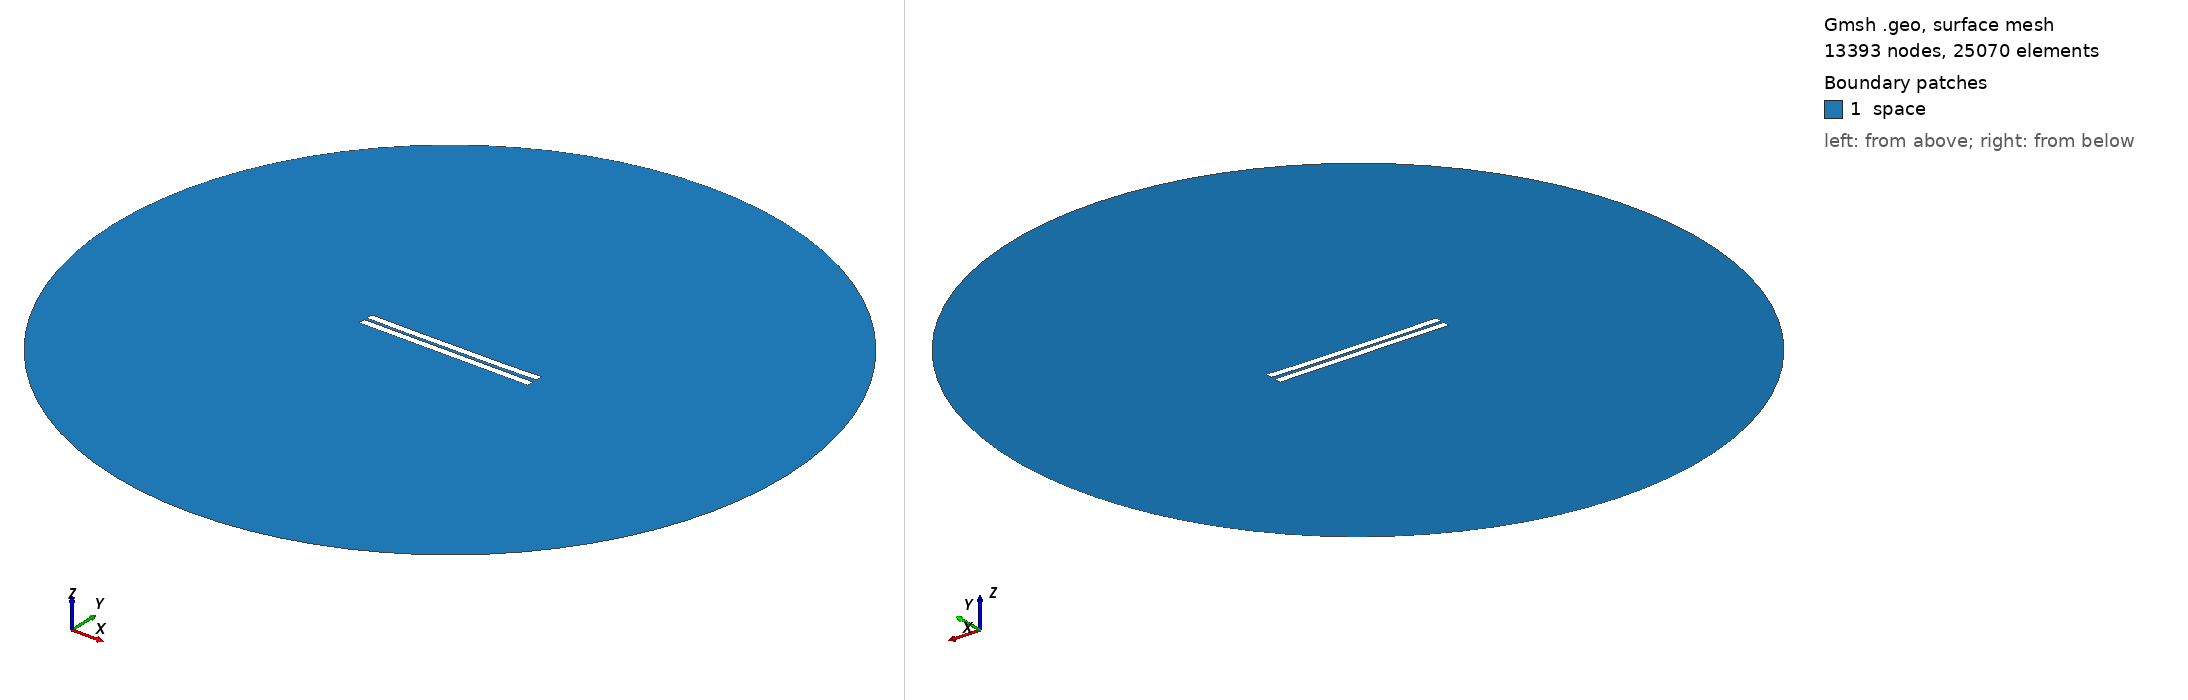

Gmsh geometry script, surface-meshed: 13393 nodes, 25070 surface elements. Boundary patches (legend numbers): 1 space. Left view from above one corner, right view from below the opposite corner. Legend entries are the model's physical surfaces. The drawing asked Gmsh for element sizes between 1% and 20% of the model's largest extent; the script's own settings can give other sizes.

=== 1137.geo (drawn) ===
//---------------------------------------
// Geometry kernel
//---------------------------------------

SetFactory("OpenCASCADE");



//---------------------------------------
// Parameters of the geometry
//---------------------------------------

// Overetch of the upper plate
overetch = 0.0;

// Distance between the plates
distance = 1.75;

// Discretization over the x axis (for the deformation)
nx = 50; 

// Length of the plate
L = 100 - overetch; 

// Number of modes
n = 4; 

// 1st mode coefficient
coeff(1) = 0.15;
beta(1) = 0.596864 * 3.1415926535 / L;

// 2nd mode coefficient
coeff(2) = -0.15;
beta(2) = 1.49418 * 3.1415926535 / L;

// 3rd mode coefficient
coeff(3) = 0.0;
beta(3) = 2.50025 * 3.1415926535 / L;

// 4th mode coefficient
coeff(4) = -0.075;
beta(4) = 3.49999 * 3.1415926535 / L;



//---------------------------------------
// Upper plate (deformed rectangle)
//---------------------------------------

// Coordiantes of the upper plate
xmin = -50;
xmax = 50 - overetch;

// Height of the upper plate
yheight = 4 - 2 * overetch;

// Indexes of the points
UpperID[] = {};
LowerID[] = {};
LeftID[] = {};
RightID[] = {};

// Point index
p = 1;

// Horizontal edges
For i In {1:nx}
    x = xmin + (i-1)*(xmax - xmin)/(nx-1);

    y_bottom = distance / 2 + overetch;
    For j In {1:n}
        C = (Cosh(beta(j)*L) + Cos(beta(j)*L)) / (Sinh(beta(j)*L) + Sin(beta(j)*L));
        y_bottom  = y_bottom + coeff(j) * (Cosh(beta(j)*(x+50)) - Cos(beta(j)*(x+50)) - C * (Sinh(beta(j)*(x+50)) - Sin(beta(j)*(x+50))));
    EndFor

    y_top = y_bottom + yheight;

    Point(p) = {x, y_top, 0, 1.0};
    UpperID[i] = p;
    p = p + 1;

    Point(p) = {x, y_bottom, 0, 1.0};
    LowerID[i] = p;
    p = p + 1;
EndFor

// Create point lists
UpperPts[] = {}; LowerPts[] = {};
For i In {1:nx}
  UpperPts[] += {UpperID[i]};
  LowerPts[] += {LowerID[i]};
EndFor

// Build splines
Spline(1) = {UpperPts[]};
Spline(2) = {LowerPts[]};
Line(3) = {LowerPts[nx-1], UpperPts[nx-1]};
Line(4) = {LowerPts[0], UpperPts[0]};

// Build the plane surface
Curve Loop(1) = {2, 3, -1, -4};
Plane Surface(1) = {1};



//---------------------------------------
// Lower plate (rectangle)
//---------------------------------------

// Vertices
Point(1001) = {-50, -1, 0, 1.0};
Point(1002) = { 50, -1, 0, 1.0};
Point(1003) = { 50,  -5, 0, 1.0};
Point(1004) = {-50,  -5, 0, 1.0};

// Edges
Line(5) = {1001, 1002};
Line(6) = {1002, 1003};
Line(7) = {1003, 1004};
Line(8) = {1004, 1001};

// Plane surface
Line Loop(2) = {5, 6, 7, 8};
Plane Surface(2) = {2}; 



//---------------------------------------
// Outer (fictious) boundary
//---------------------------------------

// Points
Point(1005) = {0, 0, 0};       // Center
Point(1006) = {200, 0, 0};     // Start point
Point(1007) = {0, 200, 0};     // 90 degrees
Point(1008) = {-200, 0, 0};    // 180 degrees
Point(1009) = {0, -200, 0};    // 270 degrees

// Circle arcs (each needs start, center, end)
Circle(9) = {1006, 1005, 1007};
Circle(10) = {1007, 1005, 1008};
Circle(11) = {1008, 1005, 1009};
Circle(12) = {1009, 1005, 1006};

// Plane surface for the entire domain
Curve Loop(3) = {9, 10, 11, 12};
Surface(3) = {3};

// Subtract the plates from the whole domain to obtain the actual domain where we want to solve the equations
BooleanDifference{ Surface{3}; Delete; }{ Surface{1}; Surface{2}; Delete; }




//---------------------------------------
// Transfinite Lines/Curves
//---------------------------------------

// Set the number of points on the boundaries
r = 7;

// Plates
Transfinite Curve {1, 2} = 50*r Using Progression 1;
Transfinite Curve {3, 4} = 2*r Using Progression 1;
Transfinite Line {5, 7} = 50*r Using Progression 1;
Transfinite Line {6, 8} = 2*r Using Progression 1;

// Outer boundary
Transfinite Line {9, 10, 11, 12} = 20 Using Progression 1;



//---------------------------------------
// Physical groups
//---------------------------------------                

// Physical curves (boundaries)
Physical Line("force_segment", 10) = {2};
Physical Line("upper_plate", 11) = {1, 3, 4};
Physical Line("lower_plate", 12) = {5, 6, 7, 8};
Physical Line("boundary", 20) = {9, 10, 11, 12};

// Physical Surfaces
Physical Surface("space", 30) = {3};



//---------------------------------------
// 6. Generate the Mesh
//---------------------------------------

// 2D mesh generation
Mesh 2;
